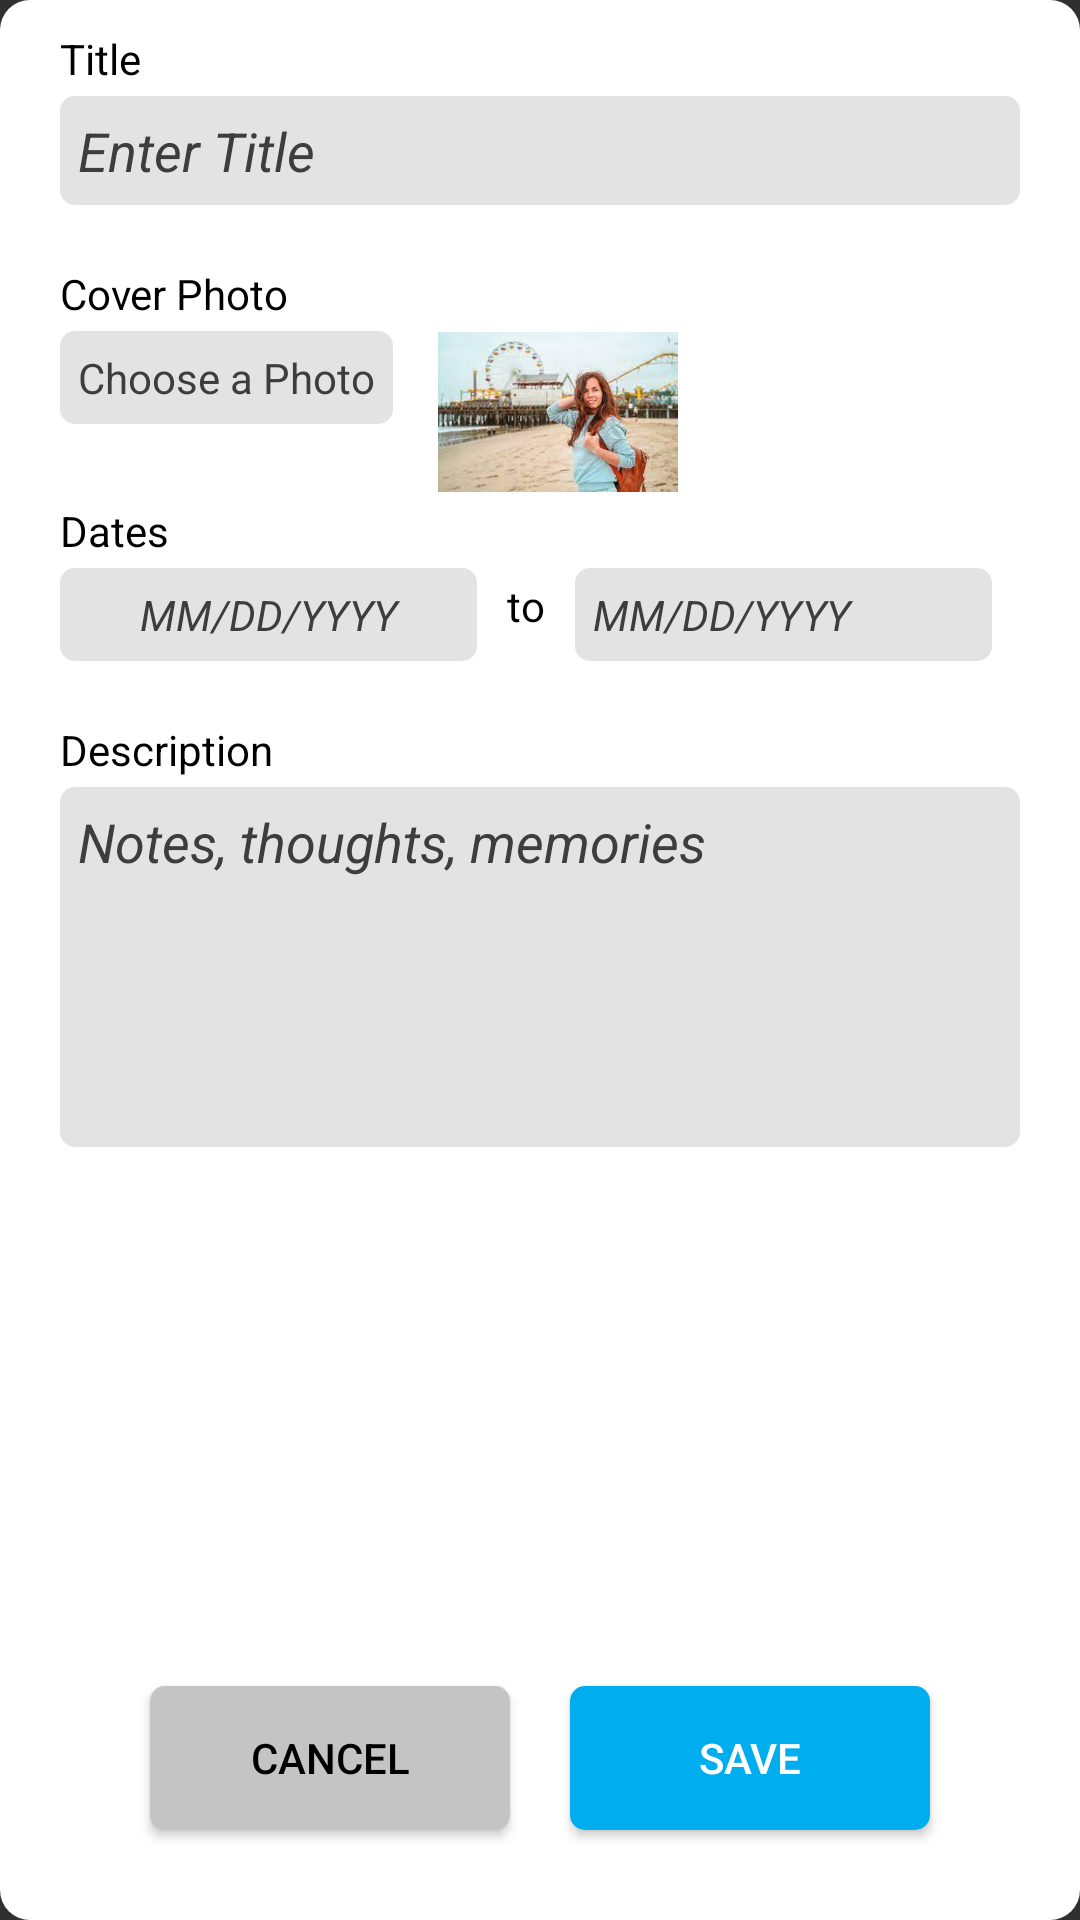

Produce the Android XML layout that renders to this screen, including the resource entries it uses.
<!-- AndroidManifest.xml: application theme AppTheme -->
<!-- res/layout/fragment_journal_creation.xml -->
<?xml version="1.0" encoding="utf-8"?>
<LinearLayout xmlns:android="http://schemas.android.com/apk/res/android"
              xmlns:tools="http://schemas.android.com/tools"
              android:layout_width="350dp"
              android:layout_height="520dp"
              android:background="@drawable/creation_fragment"
              android:orientation="vertical"
              tools:context=".fragment.EventCreationFragment"
              android:layout_gravity="center">

    <TextView
            android:layout_width="wrap_content"
            android:layout_height="wrap_content"
            android:textColor="@color/black"
            android:text="@string/title"
            android:layout_marginTop="10dp"
            android:layout_marginLeft="20dp"/>

    <EditText android:layout_width="match_parent"
              android:layout_height="wrap_content"
              android:hint="@string/title_placeholder"
              android:textColorHint="@color/hint_color"
              android:textColor="@color/black"
              android:background="@drawable/rounded_edittext"
              android:padding="6dp"
              android:layout_marginLeft="20dp"
              android:layout_marginRight="20dp"
              android:layout_marginBottom="20dp"
              android:layout_marginTop="3dp"

              android:id="@+id/create_journal_title"/>


    <TextView
            android:layout_width="wrap_content"
            android:layout_height="wrap_content"
            android:textColor="@color/black"
            android:text="Cover Photo"
            android:layout_marginLeft="20dp"/>

    <LinearLayout
        android:layout_width="match_parent"
        android:layout_height="wrap_content"
        android:orientation="horizontal">
        <TextView android:layout_width="wrap_content"
            android:layout_height="wrap_content"
            android:hint="Choose a Photo"
            android:textColorHint="@color/hint_color"
            android:textColor="@color/black"
            android:background="@drawable/rounded_edittext"
            android:padding="6dp"
            android:layout_marginLeft="20dp"
            android:layout_marginRight="15dp"
            android:layout_marginBottom="20dp"
            android:layout_marginTop="3dp"

            android:id="@+id/create_journal_photos"/>
        <ImageView
            android:layout_width="80dp"
            android:layout_height="60dp"
            android:src="@drawable/santamonica"></ImageView>

    </LinearLayout>



    <LinearLayout android:layout_width="match_parent"
                  android:layout_height="wrap_content"
                  android:orientation="vertical">

        <TextView
                android:layout_width="wrap_content"
                android:layout_height="wrap_content"
                android:textColor="@color/black"
                android:text="@string/dates"
                android:layout_marginLeft="20dp"/>

        <LinearLayout android:layout_width="match_parent"
                      android:layout_height="wrap_content"
            android:layout_marginBottom="10dp"
                      android:orientation="horizontal">

            <TextView android:layout_width="139dp"
                      android:layout_height="wrap_content"
                      android:hint="@string/date_placeholder"
                      android:textAlignment="center"
                      android:textColorHint="@color/hint_color"
                      android:textColor="@color/black"
                      android:background="@drawable/rounded_edittext"
                      android:padding="6dp"
                      android:layout_marginLeft="20dp"
                      android:layout_marginRight="10dp"
                      android:layout_marginBottom="10dp"
                      android:layout_marginTop="3dp"

                      android:id="@+id/create_journal_start_date"/>

            <TextView android:layout_width="wrap_content"
                      android:layout_height="wrap_content"
                      android:text="@string/date_to_date"
                      android:textColor="@color/black"/>

            <TextView android:layout_width="139dp"
                      android:layout_height="wrap_content"
                      android:hint="@string/date_placeholder"
                      android:textColorHint="@color/hint_color"
                      android:textColor="@color/black"
                      android:background="@drawable/rounded_edittext"
                      android:padding="6dp"
                      android:layout_marginLeft="10dp"
                      android:layout_marginRight="10dp"
                      android:layout_marginBottom="10dp"
                      android:layout_marginTop="3dp"

                      android:id="@+id/create_journal_end_date"/>
        </LinearLayout>
    </LinearLayout>

    <TextView
            android:layout_width="wrap_content"
            android:layout_height="wrap_content"
            android:textColor="@color/black"
            android:text="@string/description"
            android:layout_marginLeft="20dp"/>

    <EditText android:layout_width="match_parent"
              android:layout_height="120dp"
              android:hint="@string/description_placeholder"
              android:textColorHint="@color/hint_color"
              android:textColor="@color/black"
              android:background="@drawable/rounded_edittext"
              android:gravity="top"
              android:padding="6dp"
              android:layout_marginLeft="20dp"
              android:layout_marginRight="20dp"
              android:layout_marginBottom="10dp"
              android:layout_marginTop="3dp"

              android:id="@+id/create_journal_description"/>


    <LinearLayout android:layout_width="match_parent"
                  android:layout_height="match_parent"
                  android:orientation="horizontal"
                  android:gravity="bottom|center_horizontal">
        <Button
                android:text="@string/cancel_button"
                android:layout_width="120dp"
                android:padding="10dp"
                android:layout_margin="10dp"
                android:background="@drawable/round_button_gray"
                android:textColor="@color/black"
                android:layout_height="wrap_content"

                android:id="@+id/create_journal_cancel"/>
        <Button
                android:text="@string/save_button"
                android:textAlignment="center"
                android:layout_width="120dp"
                android:padding="10dp"
                android:layout_margin="10dp"
                android:background="@drawable/round_button_blue"
                android:layout_height="wrap_content"

                android:id="@+id/create_journal_submit"/>
    </LinearLayout>

</LinearLayout>
<!-- resources referenced by this layout -->
<resources>
  <color name="black">#FF000000</color>
  <color name="hint_color">#3D3D3D</color>
  <!-- drawable creation_fragment (drawable) -->
  <?xml version="1.0" encoding="utf-8"?>
  
  <shape xmlns:android="http://schemas.android.com/apk/res/android"
         android:shape="rectangle">
  
      <solid android:color="@color/white" />
      <corners
              android:bottomRightRadius="10dp"
              android:bottomLeftRadius="10dp"
              android:topLeftRadius="10dp"
              android:topRightRadius="10dp" />
  </shape>
  <!-- drawable round_button_blue (drawable) -->
  <?xml version="1.0" encoding="utf-8"?>
  
  <shape xmlns:android="http://schemas.android.com/apk/res/android"
         android:shape="rectangle"
         android:padding="5dp">
  
      <solid android:color="@color/theme_blue" />
      <corners
              android:bottomRightRadius="5dp"
              android:bottomLeftRadius="5dp"
              android:topLeftRadius="5dp"
              android:topRightRadius="5dp" />
  </shape>
  <!-- drawable round_button_gray (drawable) -->
  <?xml version="1.0" encoding="utf-8"?>
  
  <shape xmlns:android="http://schemas.android.com/apk/res/android"
         android:shape="rectangle"
         android:padding="5dp">
  
      <solid android:color="@color/darker_gray" />
      <corners
              android:bottomRightRadius="5dp"
              android:bottomLeftRadius="5dp"
              android:topLeftRadius="5dp"
              android:topRightRadius="5dp" />
  </shape>
  <!-- drawable rounded_edittext (drawable) -->
  <?xml version="1.0" encoding="utf-8"?>
  
  <shape xmlns:android="http://schemas.android.com/apk/res/android"
         android:shape="rectangle"
         android:padding="5dp">
  
      <solid android:color="@color/text_fields" />
      <corners
              android:bottomRightRadius="5dp"
              android:bottomLeftRadius="5dp"
              android:topLeftRadius="5dp"
              android:topRightRadius="5dp" />
  </shape>
  <!-- drawable santamonica: png bitmap (drawable, 85668 bytes) -->
  <string name="cancel_button">Cancel</string>
  <string name="date_placeholder"><i>MM/DD/YYYY</i></string>
  <string name="date_to_date">to</string>
  <string name="dates">Dates</string>
  <string name="description">Description</string>
  <string name="description_placeholder"><i>Notes, thoughts, memories</i></string>
  <string name="save_button">Save</string>
  <string name="title">Title</string>
  <string name="title_placeholder"><i>Enter Title</i></string>
  <style name="AppTheme" parent="Theme.AppCompat.NoActionBar">
          
      </style>
  <color name="white">#FFFFFFFF</color>
  <color name="theme_blue">#00AEEF</color>
  <color name="darker_gray">#C4C4C4</color>
  <color name="text_fields">#E3E3E3</color>
</resources>
